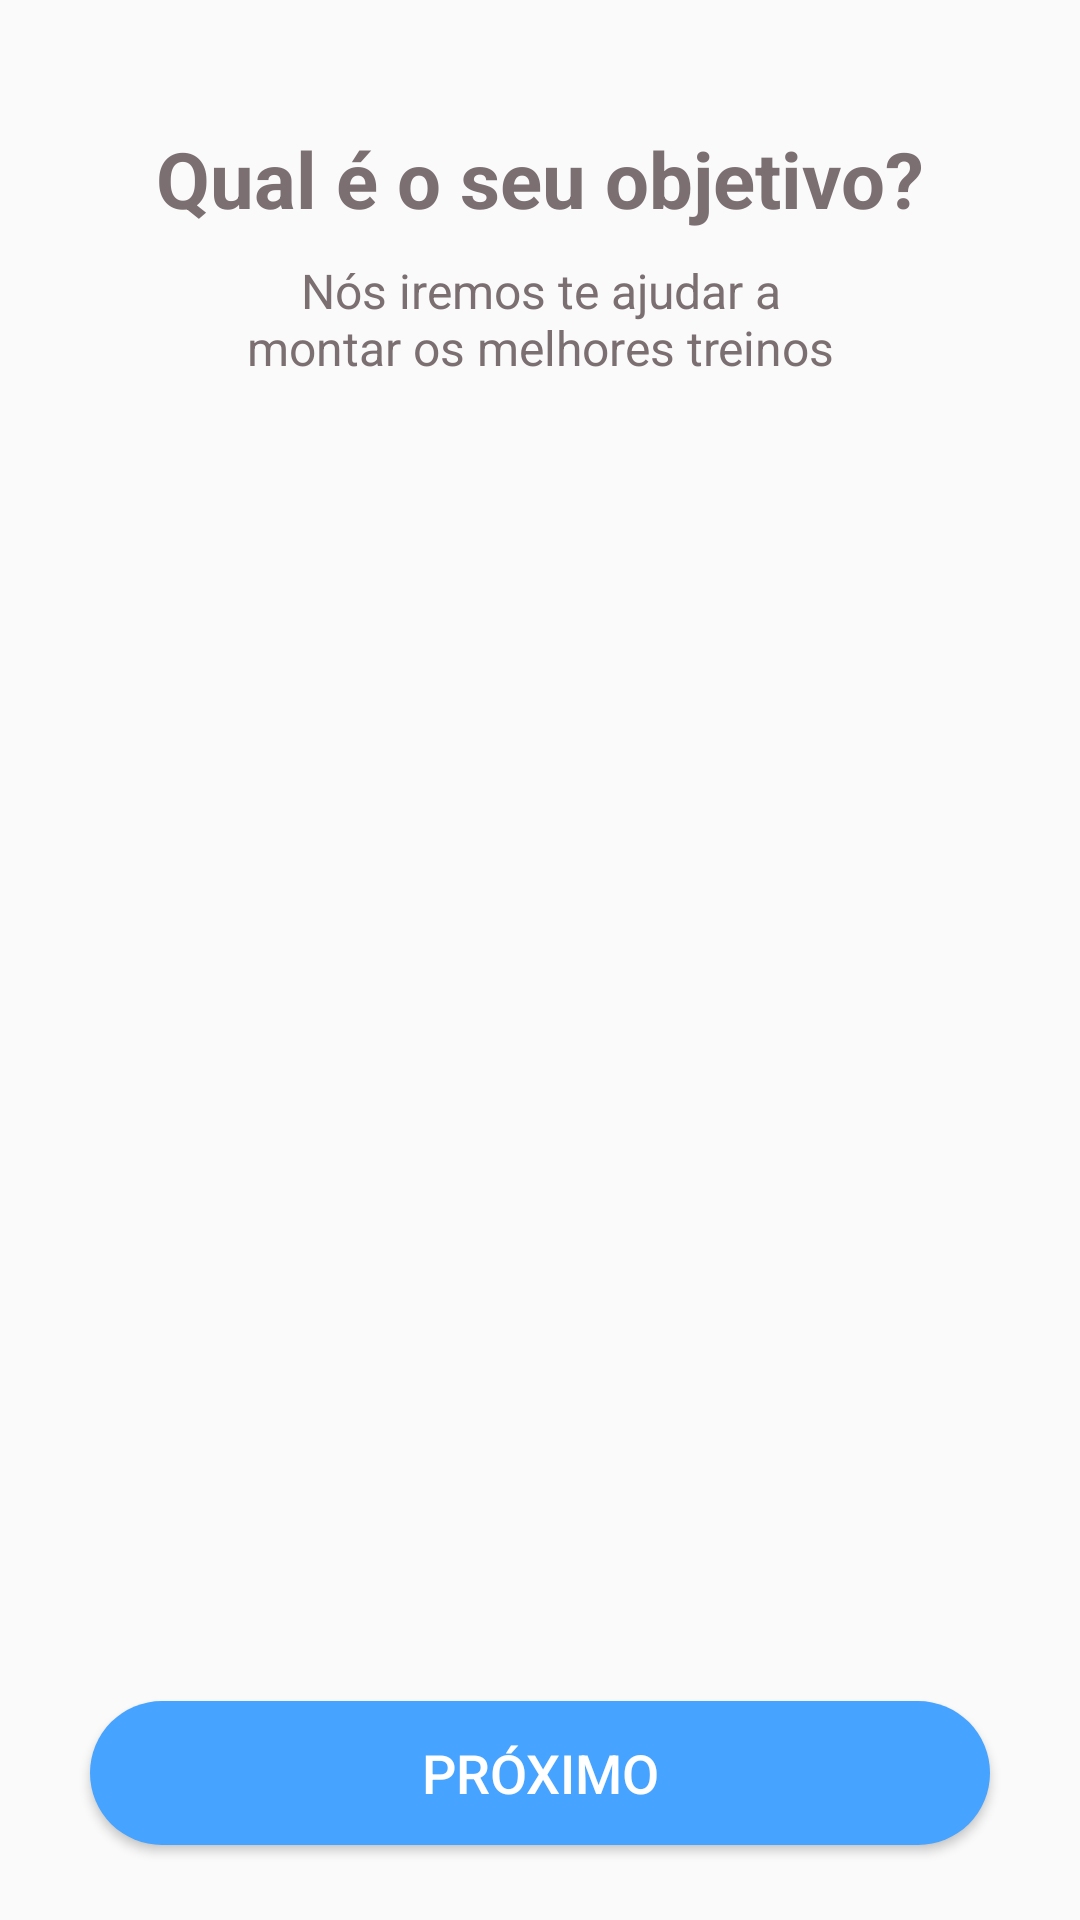

Here is an Android app screen rendered from its layout file. Give the layout XML and the strings, colors and styles it references.
<!-- AndroidManifest.xml: activity theme AppTheme.NoActionBar -->
<!-- res/layout/activity_onboarding_screen.xml -->
<?xml version="1.0" encoding="utf-8"?>
<androidx.constraintlayout.widget.ConstraintLayout xmlns:android="http://schemas.android.com/apk/res/android"
    xmlns:app="http://schemas.android.com/apk/res-auto"
    xmlns:tools="http://schemas.android.com/tools"
    android:layout_width="match_parent"
    android:layout_height="match_parent"
    tools:context=".view.onboarding.OnboardingScreenActivity">

    <TextView
        android:id="@+id/text_title_onboarding"
        android:layout_width="match_parent"
        android:layout_height="wrap_content"
        android:layout_marginTop="40dp"
        android:padding="2dp"
        android:text="@string/objetivo"
        android:textAlignment="center"
        android:textColor="@color/grey"
        android:textSize="26sp"
        android:textStyle="bold"
        app:layout_constraintEnd_toEndOf="parent"
        app:layout_constraintStart_toStartOf="parent"
        app:layout_constraintTop_toTopOf="parent" />

    <TextView
        android:id="@+id/text_subtitle_app"
        android:layout_width="match_parent"
        android:layout_height="wrap_content"
        android:layout_marginStart="76dp"
        android:layout_marginTop="5dp"
        android:layout_marginEnd="76dp"
        android:padding="2dp"
        android:text="@string/sub_objetivo"
        android:textAlignment="center"
        android:textColor="@color/grey"
        android:textSize="16sp"
        app:layout_constraintEnd_toEndOf="parent"
        app:layout_constraintStart_toStartOf="parent"
        app:layout_constraintTop_toBottomOf="@+id/text_title_onboarding" />

    <androidx.viewpager2.widget.ViewPager2
        android:id="@+id/view_pager"
        android:layout_width="0dp"
        android:layout_height="wrap_content"
        android:layout_marginTop="10dp"
        android:layout_marginBottom="10dp"
        app:layout_constraintBottom_toTopOf="@+id/btn_next"
        app:layout_constraintEnd_toEndOf="parent"
        app:layout_constraintStart_toStartOf="parent"
        app:layout_constraintTop_toBottomOf="@+id/text_subtitle_app" />

    <androidx.appcompat.widget.AppCompatButton
        android:id="@+id/btn_next"
        style="@style/Button_Style"
        android:text="@string/proximo"
        app:layout_constraintBottom_toBottomOf="parent"
        app:layout_constraintEnd_toEndOf="parent"
        app:layout_constraintStart_toStartOf="parent" />

</androidx.constraintlayout.widget.ConstraintLayout>
<!-- resources referenced by this layout -->
<resources>
  <color name="grey">#7B6F72</color>
  <string name="objetivo">Qual é o seu objetivo?</string>
  <string name="proximo">Próximo</string>
  <string name="sub_objetivo">Nós iremos te ajudar a montar os melhores treinos</string>
  <style name="Button_Style">
          <item name="android:layout_width">match_parent</item>
          <item name="android:layout_height">wrap_content</item>
          <item name="android:layout_marginStart">30dp</item>
          <item name="android:layout_marginEnd">30dp</item>
          <item name="android:layout_marginTop">15dp</item>
          <item name="android:layout_marginBottom">25dp</item>
          <item name="android:padding">10dp</item>
          <item name="android:background">@drawable/button</item>
          <item name="android:textColor">@color/white</item>
          <item name="android:textSize">18sp</item>
      </style>
  <style name="AppTheme.NoActionBar" parent="Theme.AppCompat.Light.DarkActionBar">
          <item name="windowActionBar">false</item>
          <item name="windowNoTitle">true</item>
          <item name="android:windowFullscreen">true</item>
      </style>
  <!-- drawable button (drawable-v24) -->
  <?xml version="1.0" encoding="utf-8"?>
  <shape xmlns:android="http://schemas.android.com/apk/res/android"
      android:shape="rectangle">
      <solid android:color="@color/violet_dark" />
      <corners android:radius="200dp" />
      <size
          android:height="16dp"
          android:width="32dp" />
  </shape>
  <color name="white">#FFFFFFFF</color>
  <color name="violet_dark">#46A3FF</color>
</resources>
